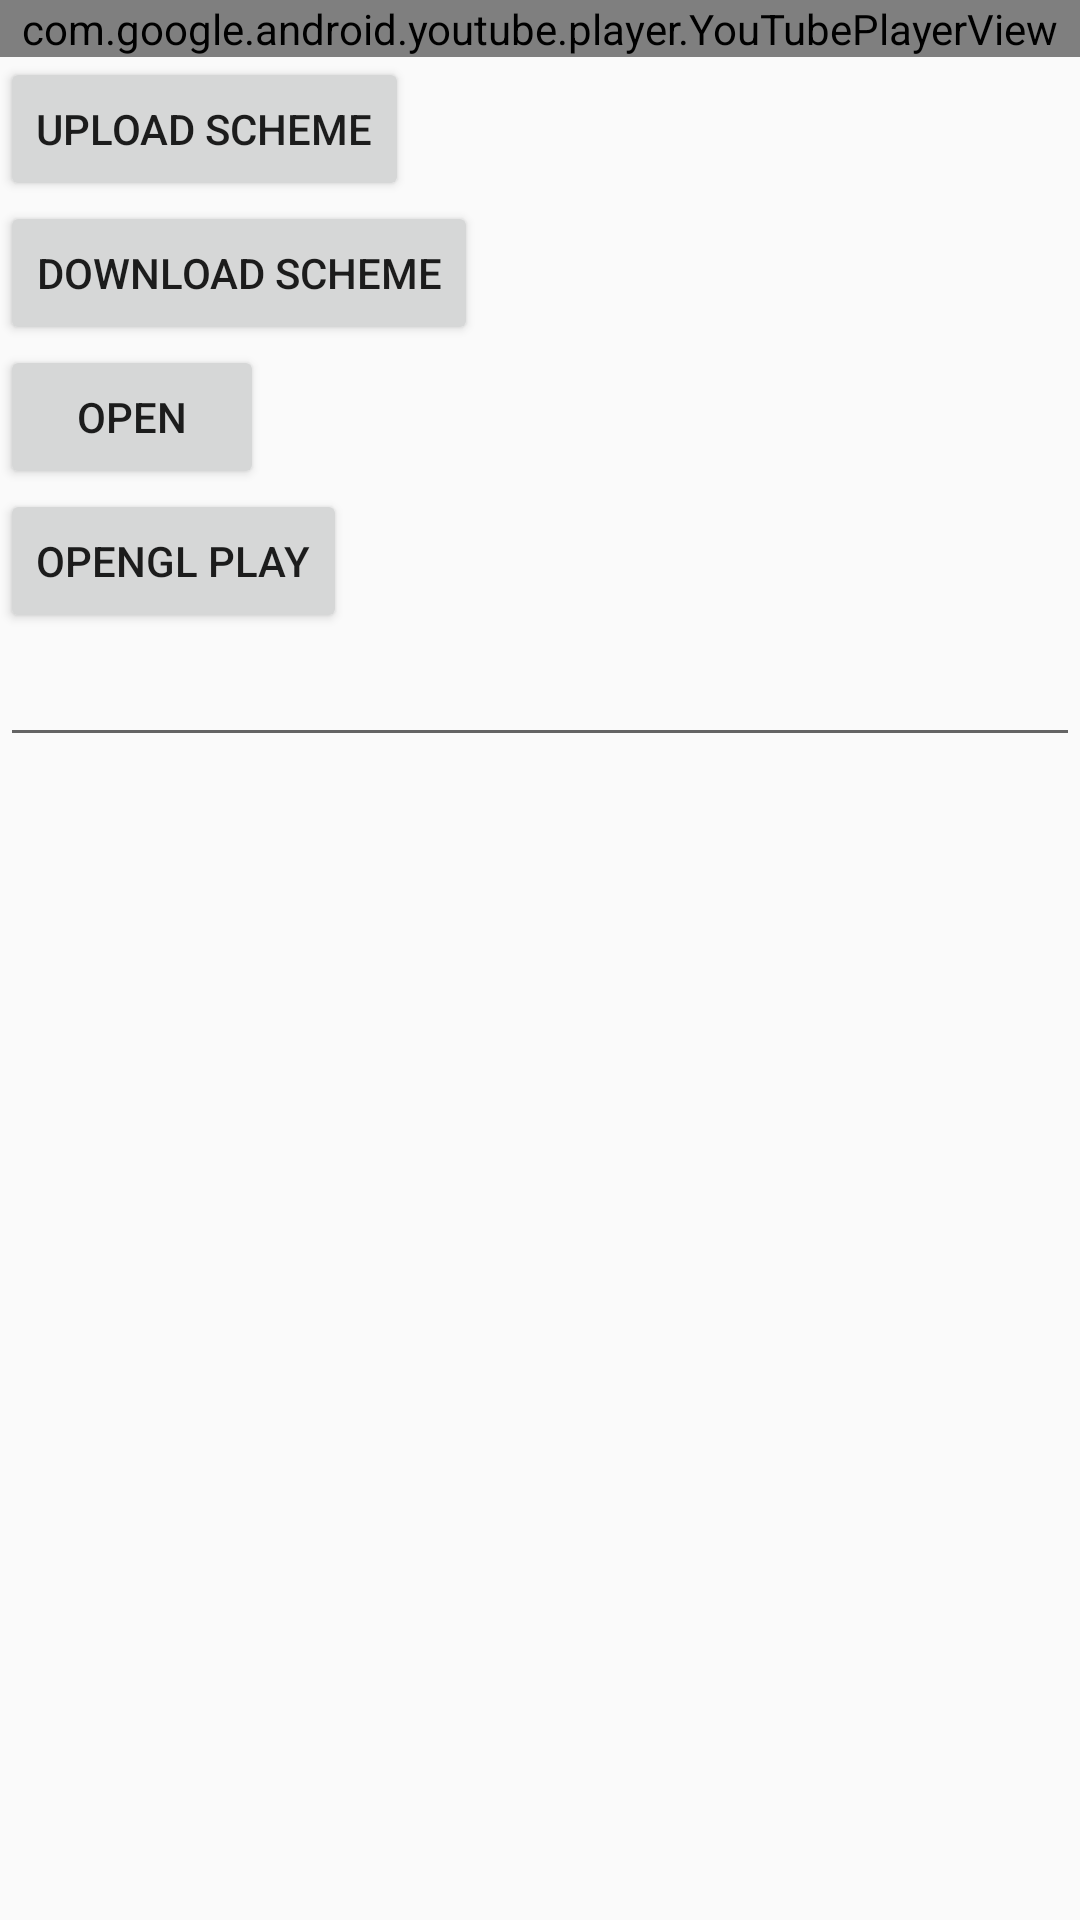

This screen was rendered from an Android layout file. Write that file and the resources it references.
<!-- AndroidManifest.xml: application theme AppTheme -->
<!-- res/layout/activity_player.xml -->
<?xml version="1.0" encoding="utf-8"?>
<LinearLayout xmlns:android="http://schemas.android.com/apk/res/android"
    android:layout_width="match_parent"
    android:layout_height="match_parent"
    android:orientation="vertical" >

    <com.google.android.youtube.player.YouTubePlayerView
        android:id="@+id/player_view"
        android:layout_width="match_parent"
        android:layout_height="wrap_content"/>

    <Button
        android:layout_width="wrap_content"
        android:layout_height="wrap_content"
        android:text="Upload scheme"
        android:id="@+id/upload" />

    <Button
        android:layout_width="wrap_content"
        android:layout_height="wrap_content"
        android:text="Download scheme"
        android:id="@+id/download" />

    <Button
        android:layout_width="wrap_content"
        android:layout_height="wrap_content"
        android:text="Open"
        android:id="@+id/openbtn" />


    <Button
        android:layout_width="wrap_content"
        android:layout_height="wrap_content"
        android:text="OpenGL Play"
        android:id="@+id/opengl" />

    <EditText
        android:clickable="false"
        android:cursorVisible="false"
        android:focusable="false"
        android:focusableInTouchMode="false"
        android:layout_width="match_parent"
        android:layout_height="wrap_content"
        android:id="@+id/editText2" />

</LinearLayout>
<!-- resources referenced by this layout -->
<resources>
  <style name="AppTheme" parent="Theme.AppCompat.Light.DarkActionBar">
          
      </style>
</resources>
